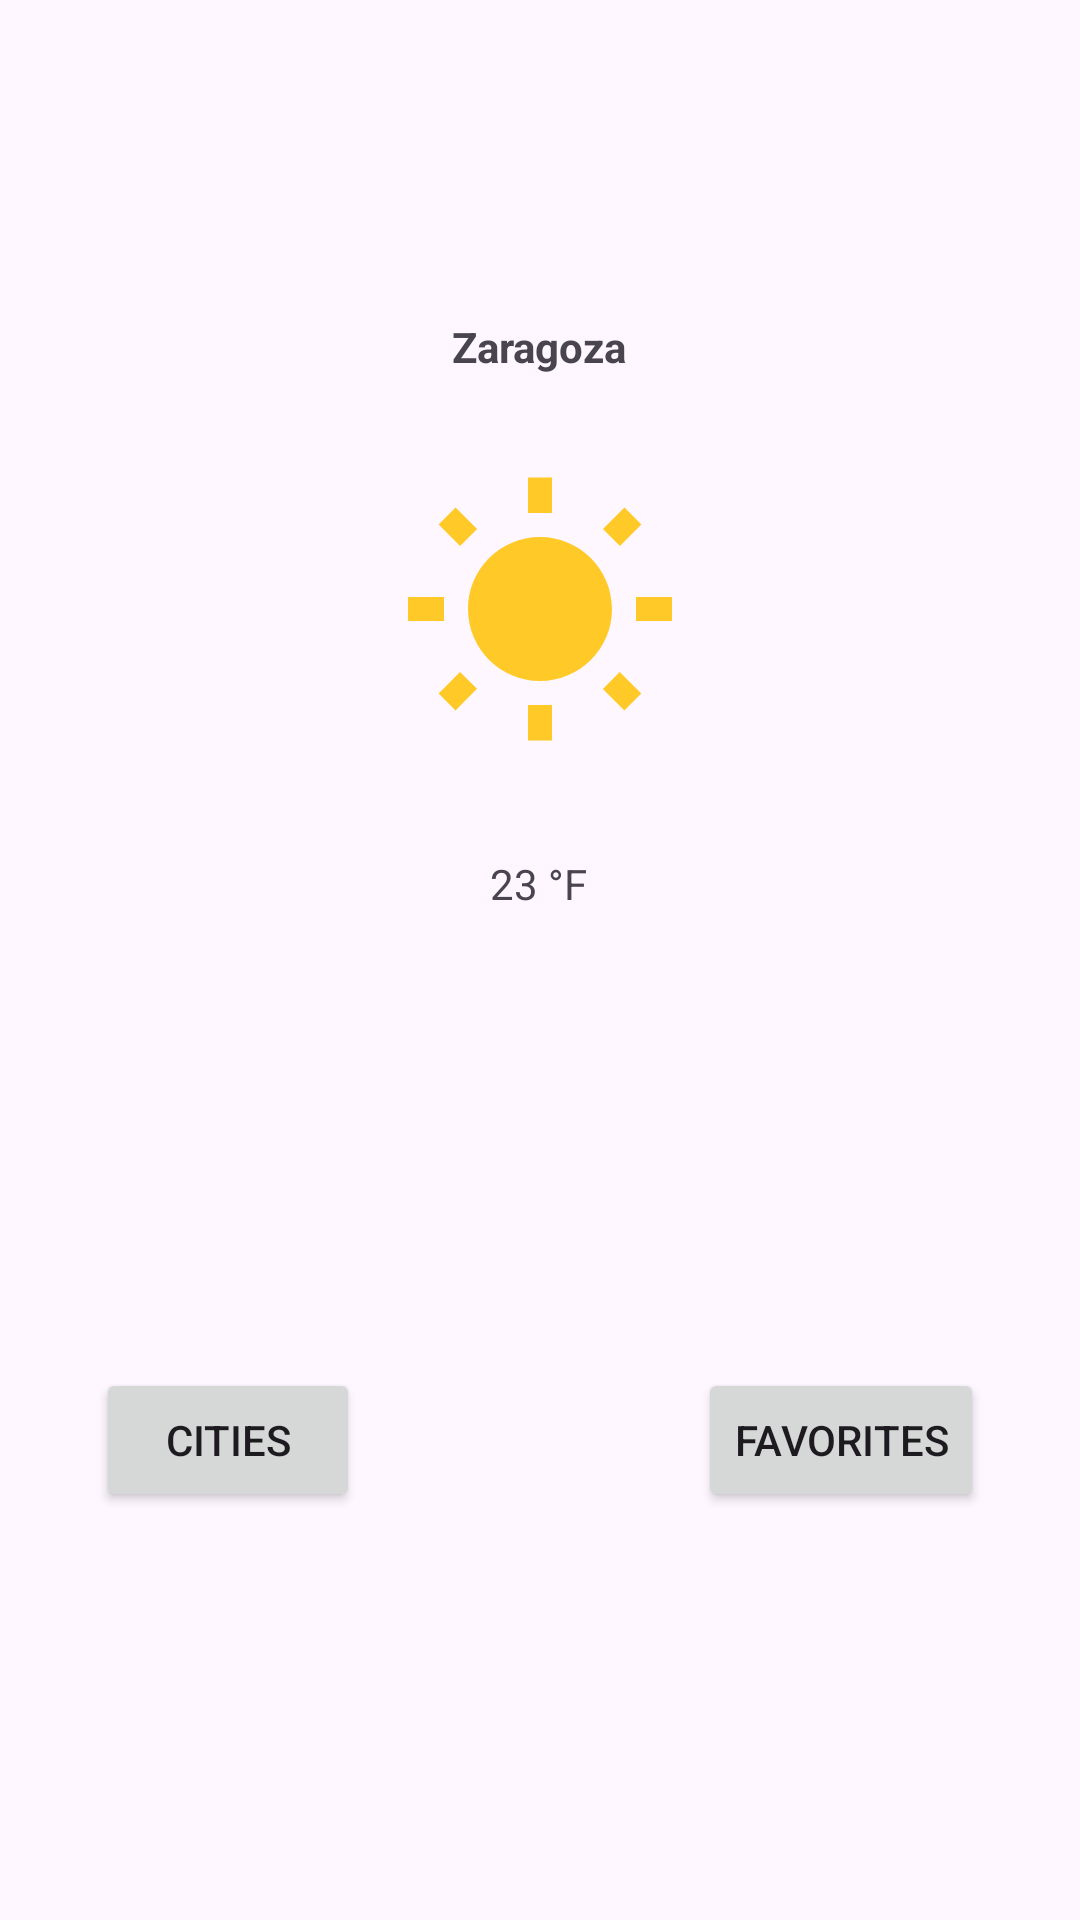

Reconstruct the res/layout file that produces this screen, plus the resources it refers to.
<!-- AndroidManifest.xml: application theme Theme.WeatherAPPFragment -->
<!-- res/layout/fragment_a2_main.xml -->
<?xml version="1.0" encoding="utf-8"?>
<FrameLayout xmlns:android="http://schemas.android.com/apk/res/android"
    xmlns:app="http://schemas.android.com/apk/res-auto"
    xmlns:tools="http://schemas.android.com/tools"
    android:layout_width="match_parent"
    android:layout_height="match_parent"
    tools:context=".ui.fragments.A2Main">

    <androidx.constraintlayout.widget.ConstraintLayout
        android:layout_width="match_parent"
        android:layout_height="match_parent">

        <Button
            android:id="@+id/btnFavCities"
            android:layout_width="wrap_content"
            android:layout_height="wrap_content"
            android:layout_marginEnd="32dp"
            android:layout_marginBottom="136dp"
            android:text="@string/Favorite_Cities"
            app:layout_constraintBottom_toBottomOf="parent"
            app:layout_constraintEnd_toEndOf="parent" />

        <Button
            android:id="@+id/btnCities"
            android:layout_width="wrap_content"
            android:layout_height="wrap_content"
            android:layout_marginStart="32dp"
            android:layout_marginBottom="136dp"
            android:text="@string/Button_Cities"
            app:layout_constraintBottom_toBottomOf="parent"
            app:layout_constraintStart_toStartOf="parent" />

        <ImageView
            android:id="@+id/imgWeather"
            android:layout_width="96dp"
            android:layout_height="96dp"
            android:layout_marginTop="32dp"
            android:contentDescription="@string/ImgContent"
            app:layout_constraintEnd_toEndOf="parent"
            app:layout_constraintStart_toStartOf="parent"
            app:layout_constraintTop_toBottomOf="@+id/txtLocation"
            app:srcCompat="@drawable/baseline_wb_sunny_24"
            tools:ignore="ImageContrastCheck" />

        <TextView
            android:id="@+id/txtLocation"
            android:layout_width="wrap_content"
            android:layout_height="wrap_content"
            android:layout_marginStart="176dp"
            android:layout_marginTop="106dp"
            android:layout_marginEnd="177dp"
            android:text="@string/city"
            android:textStyle="bold"
            app:layout_constraintEnd_toEndOf="parent"
            app:layout_constraintStart_toStartOf="parent"
            app:layout_constraintTop_toTopOf="parent" />

        <TextView
            android:id="@+id/txtTemp"
            android:layout_width="wrap_content"
            android:layout_height="wrap_content"
            android:layout_marginStart="176dp"
            android:layout_marginTop="32dp"
            android:layout_marginEnd="177dp"
            android:text="@string/Temperature"
            app:layout_constraintEnd_toEndOf="parent"
            app:layout_constraintStart_toStartOf="parent"
            app:layout_constraintTop_toBottomOf="@+id/imgWeather" />
    </androidx.constraintlayout.widget.ConstraintLayout>
</FrameLayout>
<!-- resources referenced by this layout -->
<resources>
  <!-- drawable baseline_wb_sunny_24 (drawable) -->
  <vector android:height="24dp" android:tint="#FFCA28"
      android:viewportHeight="24" android:viewportWidth="24"
      android:width="24dp" xmlns:android="http://schemas.android.com/apk/res/android">
      <path android:fillColor="#FFFFFF" android:pathData="M6.76,4.84l-1.8,-1.79 -1.41,1.41 1.79,1.79 1.42,-1.41zM4,10.5L1,10.5v2h3v-2zM13,0.55h-2L11,3.5h2L13,0.55zM20.45,4.46l-1.41,-1.41 -1.79,1.79 1.41,1.41 1.79,-1.79zM17.24,18.16l1.79,1.8 1.41,-1.41 -1.8,-1.79 -1.4,1.4zM20,10.5v2h3v-2h-3zM12,5.5c-3.31,0 -6,2.69 -6,6s2.69,6 6,6 6,-2.69 6,-6 -2.69,-6 -6,-6zM11,22.45h2L13,19.5h-2v2.95zM3.55,18.54l1.41,1.41 1.79,-1.8 -1.41,-1.41 -1.79,1.8z"/>
  </vector>
  <string name="Button_Cities">Cities</string>
  <string name="Favorite_Cities">Favorites</string>
  <string name="ImgContent">TODO</string>
  <string name="Temperature">23 °F</string>
  <string name="city">Zaragoza</string>
  <style name="Theme.WeatherAPPFragment" parent="Base.Theme.WeatherAPPFragment" />
  <style name="Base.Theme.WeatherAPPFragment" parent="Theme.Material3.DayNight.NoActionBar">
          
          <item name="colorOnPrimary">@color/colorOnPrimary</item>
      </style>
  <color name="colorOnPrimary">#FFFFFF</color>
</resources>
